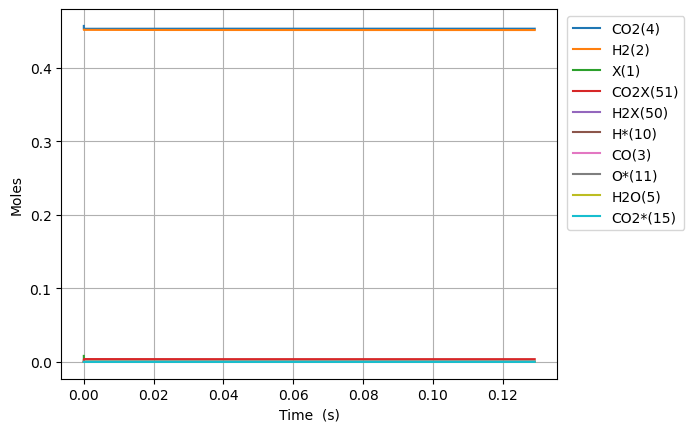

The table this chart was drawn from, first rows:
Time (s), Volume (m^3), N2, Ne, X(1), H2(2), CO(3), CO2(4), H2O(5), CH2O(6), HCOOH(7), CH3OH(8), HCOOCH3(9), H*(10), O*(11), OH*(12), H2O*(13), CO*(14), CO2*(15), HCO*(16), HCOO*(17), COOH*(18), CH2O*(19), CH3O*(20)
0.0, 0.002779, 0.09156, 0.0, 0.008179, 0.4515, 0.0, 0.4569, 0.0, 0.0, 0.0, 0.0, 0.0, 0.0, 0.0, 0.0, 0.0, 0.0, 0.0, 0.0, 0.0, 0.0, 0.0, 0.0
1.5796419607915637e-24, 0.002779, 0.09156, 0.0, 0.008179, 0.4515, 6.402605742847821e-60, 0.4569, 5.322213217073177e-85, 3.9287661934521337e-95, 6.841687259682987e-48, 1.715779969321255e-131, -6.357720870128005e-156, 2.618915060010053e-18, 1.0934517099505298e-44, 4.9766490411257125e-60, 1.8012655007031973e-71, 1.0934517099505298e-44, 1.090703894590494e-25, 5.227277667580967e-62, 6.823255456356982e-46, 2.768267218057405e-44, 3.888955934154909e-79, -4.1439548134209894e-107
4.422997490216378e-24, 0.002779, 0.09156, 0.0, 0.008179, 0.4515, 7.601173537908922e-59, 0.4569, 2.6102654267757103e-83, 2.39006036629987e-93, 1.915672432711236e-47, 2.705946167299413e-129, 4.226573237882043e-154, 7.332962168028133e-18, 6.60444832810119e-44, 5.908277741302065e-59, 5.663466909458032e-70, 6.604448328101189e-44, 3.05397090485338e-25, 6.205824015386386e-61, 4.121246294776227e-45, 1.6720333997009184e-43, 1.222750010352113e-77, 2.1474756702200727e-105
1.0109708549066007e-23, 0.002779, 0.09156, 0.0, 0.008179, 0.4515, 7.462877253863386e-58, 0.4569, 1.1499488825708975e-81, 1.0789875217501124e-91, 4.378679846197111e-47, 1.2927597831632024e-126, 8.268802108159791e-152, 1.6761056384064246e-17, 3.1797575725361262e-43, 5.8007821233858315e-58, 1.2634883126127222e-68, 3.1797575725361247e-43, 6.98050492537914e-25, 6.09291495638583e-60, 1.984202685413525e-44, 8.050121070024629e-43, 2.7278880114518376e-76, 2.2538630727074626e-103
2.1483130666765267e-23, 0.002779, 0.09156, 0.0, 0.008179, 0.4515, 6.600830416646317e-57, 0.4569, 4.325291946979426e-80, 4.074051830284793e-90, 9.30469467316886e-47, 4.390304848869466e-124, 1.2867340743923654e-149, 3.5617244816136254e-17, 1.3886836716371577e-42, 5.130726099714662e-57, 2.366373776513615e-67, 1.3886836716371561e-42, 1.4833572966430612e-24, 5.389114616113772e-59, 8.665534416190816e-44, 3.515699366843721e-42, 5.109032340066838e-75, 1.7994705352806094e-101
4.4229974902163784e-23, 0.002779, 0.09156, 0.0, 0.008179, 0.4515, 5.548395695059903e-56, 0.4569, 1.4989893770933597e-78, 1.4134780243062694e-88, 1.915672432711236e-46, 1.2882984486065613e-121, 1.8095153335660298e-147, 7.332962168027944e-17, 5.797480966157574e-42, 4.312684442255725e-56, 4.0873222232122325e-66, 5.797480966157562e-42, 3.053970904853336e-24, 4.5298761583037156e-58, 3.617690030916176e-43, 1.467735278933772e-41, 8.824582825630791e-74, 1.2817862196456363e-99
8.972366337296082e-23, 0.002779, 0.09156, 0.0, 0.008179, 0.4515, 4.5489100107583505e-55, 0.4569, 4.9899508876419276e-77, 4.707473227946087e-87, 3.8860783634999354e-46, 3.527065275611029e-119, 2.4281352973825797e-145, 1.4875437540856258e-16, 2.3684601418211317e-41, 3.535799277182523e-55, 6.7911470045561985e-65, 2.3684601418211215e-41, 6.195198121273809e-24, 3.713867165370619e-57, 1.4779444146712447e-42, 5.996177524321493e-41, 1.4662176296925175e-72, 8.647401633659599e-98
1.807110403145549e-22, 0.002779, 0.09156, 0.0, 0.008179, 0.4515, 3.6838252651683083e-54, 0.4569, 1.6284424989595074e-75, 1.5365984893562e-85, 7.826890225077331e-46, 9.335001006555678e-117, 3.1958886382211694e-143, 2.9960388286511576e-16, 9.573694577436728e-41, 2.863381942710437e-54, 1.107128361317333e-63, 9.573694577436642e-41, 1.2477652554114445e-23, 3.0075875564590843e-56, 5.974087584419757e-42, 2.4237508256767255e-40, 2.390304774102196e-71, 5.680989891923894e-96
3.6268579419774303e-22, 0.002779, 0.09156, 0.0, 0.008179, 0.4515, 2.965063058962082e-53, 0.4569, 5.262267905640965e-74, 4.966026123627038e-84, 1.5708513948232115e-45, 2.4297174960018162e-114, 4.222870992291046e-141, 6.013028977781695e-16, 3.8495404829484794e-40, 2.304698922293717e-53, 1.7880152604116264e-62, 3.849540482948409e-40, 2.5042561419794477e-23, 2.4207707579872715e-55, 2.402154308394123e-41, 9.745795467325715e-40, 3.860348541646636e-70, 3.683509621417926e-94
7.266353019641193e-22, 0.002779, 0.09156, 0.0, 0.008179, 0.4515, 2.3792763716676275e-52, 0.4569, 1.692173935982728e-72, 1.5970030051095433e-82, 3.1471761394541674e-45, 6.27175744020464e-112, 5.878177394782652e-139, 1.204700927604067e-15, 1.5438379085682827e-39, 1.8493757823320367e-52, 2.8741823088148213e-61, 1.543837908568227e-39, 5.017237915114958e-23, 1.9425203136584918e-54, 9.633712891242134e-41, 3.908499871919671e-39, 6.205397363347369e-69, 2.372823114291352e-92
1.4545343174968719e-21, 0.002779, 0.09156, 0.0, 0.008179, 0.4515, 1.9063164239788487e-51, 0.4569, 5.428192128375978e-71, 5.12306273074286e-81, 6.299825628716097e-45, 1.6122194097950939e-109, 9.820260939845764e-137, 2.4114969872550228e-15, 6.183404250043433e-39, 1.4817511871754216e-51, 4.6094060769701353e-60, 6.183404250042988e-39, 1.0043201461383994e-22, 1.5563868788415465e-53, 3.8585098540184695e-40, 1.5654386100070024e-38, 9.95176773355402e-68, 1.5235467037939562e-90
2.910332348562377e-21, 0.002779, 0.09156, 0.0, 0.008179, 0.4515, 1.5262122611785413e-50, 0.4569, 1.7391422960819193e-69, 1.6414181278126732e-79, 1.260512460724037e-44, 4.1358145668336184e-107, 2.4261678270849513e-134, 4.825089106553575e-15, 2.4749731416693947e-38, 1.1863020258232973e-50, 7.383632463840978e-59, 2.4749731416690376e-38, 2.0095128553914134e-22, 1.2460667205435903e-52, 1.5444093218283162e-39, 6.265834079025083e-38, 1.5941356888829085e-66, 9.766536207938852e-89
5.8219284106933875e-21, 0.002779, 0.09156, 0.0, 0.008179, 0.4515, 1.2214336560041514e-49, 0.4569, 5.568651524670585e-68, 5.255868986404706e-78, 2.52157225642962e-44, 1.0598618265324856e-104, 9.091440159243354e-132, 9.652273345137242e-15, 9.90311636846926e-38, 9.494023348104225e-50, 1.1820682603389944e-57, 9.903116368466402e-38, 4.019898273894267e-22, 9.972494764063087e-52, 6.17964756141415e-39, 2.5071497848833686e-37, 2.552099931637043e-65, 6.255654135871221e-87
1.1645120534955408e-20, 0.002779, 0.09156, 0.0, 0.008179, 0.4515, 9.773325032780778e-49, 0.4569, 1.7825123426414655e-66, 1.6824545560873205e-76, 5.043691847852685e-44, 2.714644909594084e-102, 4.229443985616126e-129, 1.9306641822250835e-14, 3.961891399586545e-37, 7.596663917072206e-49, 1.8918590392340838e-56, 3.961891399584257e-37, 8.040669110887281e-22, 7.979789352698134e-51, 2.472260289106272e-38, 1.0030231622130398e-36, 4.08454518767496e-64, 4.005239644892132e-85
2.3291504783479448e-20, 0.002779, 0.09156, 0.0, 0.008179, 0.4515, 7.819402419390364e-48, 0.4569, 5.704911551034014e-65, 5.385054434348348e-75, 1.008793103089017e-43, 6.951273114103017e-100, 2.111274817095436e-126, 3.861537877626306e-14, 1.5848855394518293e-36, 6.077912608764306e-48, 3.0274143599996613e-55, 1.584885539449999e-36, 1.6082210784822533e-21, 6.384883072003707e-50, 9.889836962072496e-38, 4.012419123437631e-36, 6.53621635647198e-63, 2.563869009232379e-83
4.658427328052753e-20, 0.002779, 0.09156, 0.0, 0.008179, 0.4515, 6.2558189085783995e-47, 0.4569, 1.8257123449019e-63, 1.7235869014782258e-73, 2.01764094000309e-43, 1.7797496208355799e-97, 1.0740416079995061e-123, 7.723285268342762e-14, 6.339800126166328e-36, 4.862567998227849e-47, 4.8442148170665493e-54, 6.339800126151679e-36, 3.2165294132489927e-21, 5.108861680112549e-49, 3.956088527106882e-37, 1.6050329104676078e-35, 1.0458687599136517e-61, 1.641037080514425e-81
9.316981027462369e-20, 0.002779, 0.09156, 0.0, 0.008179, 0.4515, 5.004773919163525e-46, 0.4569, 5.842511638096216e-62, 5.517205224849349e-72, 4.0353366187381465e-43, 4.5564226187705784e-95, 5.489615787995296e-121, 1.544678004943172e-13, 2.5359716450085067e-35, 3.8901580596861545e-46, 7.751024853973972e-53, 2.535971644996787e-35, 6.433146082701228e-21, 4.088326753451529e-48, 1.5824618202308955e-36, 6.420261877181844e-35, 1.6734448915911702e-60, 1.0503099673393636e-79
1.8634088426281602e-19, 0.002779, 0.09156, 0.0, 0.008179, 0.4515, 4.003866652729054e-45, 0.4569, 1.8696454019600092e-60, 1.7665090284697288e-70, 8.070728054726125e-43, 1.1664662707409033e-92, 2.8086757716308803e-118, 3.0893769610233836e-13, 1.0143989769649867e-34, 3.1121815033234394e-45, 1.2401863607613518e-51, 1.0143989769556109e-34, 1.2866379421280724e-20, 3.2725248753637714e-47, 6.329865383562998e-36, 2.568130566808368e-34, 2.677541516892664e-59, 6.722064422235856e-78
3.7268303223920067e-19, 0.002779, 0.09156, 0.0, 0.008179, 0.4515, 3.203112329018986e-44, 0.4569, 5.982960998281085e-59, 5.659087146851013e-69, 1.6141512183020807e-42, 2.986122216484166e-90, 1.436927535549096e-115, 6.178774872633483e-13, 4.057616545565677e-34, 2.4897889700020385e-44, 1.984315738882144e-50, 4.05761654549067e-34, 2.5732846097139804e-20, 2.6209549024964194e-46, 2.531922001305847e-35, 1.027257204846449e-33, 4.28404470483237e-58, 4.302060855480329e-76
7.4536732819197e-19, 0.002779, 0.09156, 0.0, 0.008179, 0.4515, 2.562497465574162e-43, 0.4569, 1.9145814106467496e-57, 1.814887053477037e-67, 3.228310054084917e-42, 7.644126990835274e-88, 7.346765734864875e-113, 1.2357570693652395e-12, 1.623050745529172e-33, 1.991883474954073e-43, 3.174918124990504e-49, 1.6230507454691655e-33, 5.1465779443658387e-20, 2.101441302891018e-45, 1.012741753002056e-34, 4.109037294958193e-33, 6.854308637406227e-57, 2.7531893279973453e-74
1.4907359200975087e-18, 0.002779, 0.09156, 0.0, 0.008179, 0.4515, 2.0500010127668715e-42, 0.4569, 6.126833634066874e-56, 5.8330634400222e-66, 6.456659887626e-42, 1.9566957678446345e-85, 3.7511451327864675e-110, 2.471516232688505e-12, 6.49221123475223e-33, 1.593583366650042e-42, 5.079875813041194e-48, 6.492211234272185e-33, 1.0293164611589709e-19, 1.6886293997594913e-44, 4.050735197138497e-34, 1.6436154285442824e-32, 1.0966297910829443e-55, 1.76185852748932e-72
2.981473103908586e-18, 0.002779, 0.09156, 0.0, 0.008179, 0.4515, 1.6400020253117338e-41, 0.4569, 1.960690554044848e-54, 1.882845518150792e-64, 1.2913874143580155e-41, 5.008083316413016e-83, 1.9100291052220912e-107, 4.94303455581297e-12, 2.596886142845364e-32, 1.2749863950680328e-41, 8.127795419536128e-47, 2.5968861424613307e-32, 2.0586337937718082e-19, 1.3628627016372067e-43, 1.6201055671803468e-33, 6.574453258884716e-32, 1.7544110301245626e-54, 1.1273503715859002e-70
5.96294747153074e-18, 0.002779, 0.09156, 0.0, 0.008179, 0.4515, 1.312002104647614e-40, 0.4569, 6.274862824048928e-53, 6.129192187180694e-63, 2.5836535974298716e-41, 1.2815240891494797e-80, 9.672936854389863e-105, 9.886071187973624e-12, 1.038754785660286e-31, 1.0201795031402305e-40, 1.3004431704748275e-45, 1.038754785353065e-31, 4.1172684556697348e-19, 1.1094236264625514e-42, 6.478908490245965e-33, 2.6297720314096418e-31, 2.8064238382035128e-53, 7.21196637837042e-69
1.1925896206775049e-17, 0.002779, 0.09156, 0.0, 0.008179, 0.4515, 1.049601874851401e-39, 0.4569, 2.008372255500962e-51, 2.0279549535238733e-61, 5.181358933014252e-41, 3.2779076927866195e-78, 6.977163452703902e-102, 1.9772144395941788e-11, 4.155019789550726e-31, 8.164477645897229e-40, 2.0806941898610892e-44, 4.15501978709306e-31, 8.234537766154599e-19, 9.181518597184697e-42, 2.5903519309321363e-32, 1.0519008933420918e-30, 4.488247433203184e-52, 4.6117194191025783e-67
2.3851793677263665e-17, 0.002779, 0.09156, 0.0, 0.008179, 0.4515, 8.396815721328495e-39, 0.4569, 6.42945166969706e-50, 6.915776568938042e-60, 1.0587526146069876e-40, 8.377159185180766e-76, 3.434760444947484e-99, 3.954429058646515e-11, 1.6620080370943438e-30, 6.536446785734042e-39, 3.329061665498127e-43, 1.6620080351283763e-30, 1.6469076333880364e-18, 7.835016810983881e-41, 1.0351726214108186e-31, 4.207539217795002e-30, 7.174702970027761e-51, 2.946466187870801e-65
4.77035886182409e-17, 0.002779, 0.09156, 0.0, 0.008179, 0.4515, 6.717452798845076e-38, 0.4569, 2.059126689250913e-48, 2.485889986584662e-58, 2.477161429112182e-40, 2.137265762325049e-73, 1.6236860847956353e-96, 7.908858206585678e-11, 6.648032326061898e-30, 5.236939824735285e-38, 5.326340616710007e-42, 6.64803231033678e-30, 3.293815325635607e-18, 7.051684520610804e-40, 4.132965018552485e-31, 1.6829640042411863e-29, 1.1458798526065277e-49, 1.8793182161715864e-63
9.540717850019537e-17, 0.002779, 0.09156, 0.0, 0.008179, 0.4515, 5.373962220232738e-37, 0.4569, 6.600097497371698e-47, 9.7009917071345e-57, 1.070766572597397e-39, 5.434369287541825e-71, 7.196698928768721e-94, 1.5817716141799427e-10, 2.659212914069798e-29, 4.202002289335351e-37, 8.521638376961942e-41, 2.659212901493895e-29, 6.5876306249404235e-18, 6.895184562406386e-39, 1.6470377206980205e-30, 6.731442188178661e-29, 1.826809264781897e-48, 1.1946072859435938e-61
1.4311076838214985e-16, 0.002779, 0.09156, 0.0, 0.008179, 0.4515, 1.5366173079389718e-36, 0.4569, 3.0941734204301418e-46, 4.898005756830624e-56, 3.12650399048511e-39, 4.162571725610588e-70, 5.269500740848544e-93, 2.372657371634519e-10, 5.650827373790388e-29, 1.2038895871687594e-36, 3.248786904261451e-40, 5.650827337839154e-29, 9.881445839054923e-18, 2.2110026152697777e-38, 3.490963649221657e-30, 1.4303706768788683e-28, 6.95332755023221e-48, 6.801945126048813e-61
1.9081435826410432e-16, 0.002779, 0.09156, 0.0, 0.008179, 0.4515, 3.2411708992931167e-36, 0.4569, 9.847242052708308e-46, 1.717252648686393e-55, 7.570207890223016e-39, 2.1818501248330964e-69, 3.201595762339204e-92, 3.1635430930219557e-10, 9.63964656635393e-29, 2.5449005133157117e-36, 8.740847035318323e-40, 9.639646490540966e-29, 1.3175260967979114e-17, 5.221314773277901e-38, 5.941102284363771e-30, 2.439948615271735e-28, 1.8675584590781125e-47, 2.655601433123749e-60
2.8622153802801326e-16, 0.002779, 0.09156, 0.0, 0.008179, 0.4515, 8.852642769600344e-36, 0.4569, 5.1973150914904065e-45, 1.1701824463448307e-54, 2.8510569249913766e-38, 3.6885462590310217e-68, 9.705060413312003e-91, 4.745314451148124e-10, 1.9957663265210847e-28, 6.984756026133573e-36, 3.535161998787655e-39, 1.9957663058255487e-28, 1.9762891025891082e-17, 1.7658200731266792e-37, 1.2251903689813866e-29, 5.051273728195065e-28, 7.524897224581729e-47, 2.2135888718783275e-59
3.816287177919222e-16, 0.002779, 0.09156, 0.0, 0.008179, 0.4515, 1.8522689492853224e-35, 0.4569, 1.6564590120466218e-44, 4.228728749432641e-54, 7.551210423889883e-38, 1.9784453504315646e-67, 5.852769972534444e-90, 6.327085676639174e-10, 3.3942757049412995e-28, 1.467870003293863e-35, 9.575360756386598e-39, 3.3942756616608135e-28, 2.6350520770527955e-17, 4.339621988622583e-37, 2.0759343434800953e-29, 8.590359663915035e-28, 2.032877240972422e-46, 8.671804536725301e-59
4.770358975558311e-16, 0.002779, 0.09156, 0.0, 0.008179, 0.4515, 3.371984770977445e-35, 0.4569, 4.310021346019302e-44, 1.2409924802281776e-53, 1.679647555527227e-37, 8.273970189128685e-67, 2.7352544844893294e-89, 7.908856760018827e-10, 5.185686169290554e-28, 2.684230334690222e-35, 2.150976198265489e-38, 5.1856860905402815e-28, 3.2938150179513e-17, 9.10748902266767e-37, 3.159434962560279e-29, 1.3123293580272856e-27, 4.554137225853486e-46, 2.714350403146323e-58
6.67850257083649e-16, 0.002779, 0.09156, 0.0, 0.008179, 0.4515, 8.903033714166334e-35, 0.4569, 2.4367208699460965e-43, 9.783859722853999e-53, 6.459376442073658e-37, 2.1644902496124244e-65, 9.688881094891096e-88, 1.107239849150187e-09, 9.971889912861975e-28, 7.165562128383393e-35, 8.339997076507091e-38, 9.971889705198895e-28, 4.611340796944425e-17, 3.19194752743535e-36, 6.022090868072532e-29, 2.523190369406185e-27, 1.7507526531910468e-45, 2.43006072771208e-57
8.586646166114669e-16, 0.002779, 0.09156, 0.0, 0.008179, 0.4515, 1.8458217122546324e-34, 0.4569, 8.112696192740105e-43, 3.8571273915416964e-52, 1.7141990037917094e-36, 1.2993922175939678e-64, 6.289954847324016e-87, 1.4235939645760782e-09, 1.6353872757027657e-27, 1.500031542225059e-34, 2.21893981963164e-37, 1.6353872326968546e-27, 5.928866439611627e-17, 8.067052181688363e-36, 9.792097101396396e-29, 4.137431912338969e-27, 4.626780132849619e-45, 9.990378431819744e-57
1.2402933356671027e-15, 0.002779, 0.09156, 0.0, 0.008179, 0.4515, 5.546159849932369e-34, 0.4569, 5.550710890295369e-42, 3.735196560172869e-51, 7.665425462517671e-36, 3.356152722487223e-63, 1.851470585226936e-85, 2.056302022273707e-09, 3.390450151720134e-27, 4.60359981592036e-34, 9.942921618319264e-37, 3.390450022816739e-27, 8.563917316025969e-17, 3.392870681870883e-35, 1.993511804137972e-28, 8.574991249136201e-27, 2.0386147155077002e-44, 1.0132257818566255e-55
2.003550773778374e-15, 0.002779, 0.09156, 0.0, 0.008179, 0.4515, 2.3844721188185458e-33, 0.4569, 7.212057441639951e-41, 7.622483122594759e-50, 5.550544103631676e-35, 2.130674710028572e-61, 1.2025871749038223e-83, 3.3217174449855e-09, 8.81522521904077e-27, 2.065654908872071e-33, 7.21230183908166e-36, 8.815224667629874e-27, 1.3834017433188657e-16, 2.327549018247126e-34, 4.992831654033854e-28, 2.2280632645070296e-26, 1.4271532072720837e-43, 2.0581370997694046e-54
3.5300656500009172e-15, 0.002779, 0.09156, 0.0, 0.008179, 0.4515, 1.342724221238065e-32, 0.4569, 1.464561291704066e-39, 2.580831292203814e-48, 5.672951735836694e-34, 2.3002672944909294e-59, 1.2864742177333208e-81, 5.852545519113965e-09, 2.732330170005425e-26, 1.2610367795240076e-32, 7.388939434350591e-35, 2.7323298625395236e-26, 2.437421112491524e-16, 2.295244194862114e-33, 1.4375131591072108e-27, 6.896751626576287e-26, 1.3636681399669715e-42, 6.358002628699086e-53
5.056580526223461e-15, 0.002779, 0.09156, 0.0, 0.008179, 0.4515, 3.8249261951061223e-32, 0.4569, 7.489332238358399e-39, 1.5994129315358942e-47, 2.190860817214278e-33, 1.964786109501504e-58, 1.184226412957934e-80, 8.38336989742336e-09, 5.604273317459626e-26, 3.8137959979642197e-32, 2.8574401231663e-34, 5.604272448377913e-26, 3.4914396093193465e-16, 8.767536790281933e-33, 2.7701966373095743e-27, 1.4129504225833526e-25, 5.04779897419927e-42, 3.764751699170759e-52
8.109610278668547e-15, 0.002779, 0.09156, 0.0, 0.008179, 0.4515, 1.5893409485832481e-31, 0.4569, 9.36184956033576e-38, 3.138843090770308e-46, 1.4812840656561802e-32, 1.0115946656454113e-56, 6.276198032709333e-79, 1.344500756085932e-08, 1.4411555200420696e-25, 1.805743632745132e-31, 1.9385394106311697e-33, 1.4411551653331195e-25, 5.599473985952798e-16, 5.869520053150858e-32, 6.2839705205885795e-27, 3.6241997018428764e-25, 3.0395599729698443e-41, 5.996474731404819e-51
1.0857337055869124e-14, 0.002779, 0.09156, 0.0, 0.008179, 0.4515, 3.718881179192002e-31, 0.4569, 3.680689659518615e-37, 1.4651486174699497e-45, 4.437510668875761e-32, 6.3901199863390465e-56, 4.2232518300031948e-78, 1.8000468807212713e-08, 2.583037387205039e-25, 4.60282801727122e-31, 5.818299863564151e-33, 2.583036567985549e-25, 7.496701941524375e-16, 1.7537647452293467e-31, 1.022198179850857e-26, 6.482546923094046e-25, 8.482659777857723e-41, 2.554082400422118e-50
1.3605063833069701e-14, 0.002779, 0.09156, 0.0, 0.008179, 0.4515, 7.200859329673824e-31, 0.4569, 1.0909684655929602e-36, 4.89643978506357e-45, 1.051272175532541e-31, 2.6244711056893836e-55, 1.779715177391099e-77, 2.2555918061626296e-08, 4.055764437773907e-25, 9.66067736830502e-31, 1.3806692964613574e-32, 4.055762872338879e-25, 9.393927070728708e-16, 4.149823502509592e-31, 1.4653985991408863e-26, 1.015793557112381e-24, 1.8805250111972903e-40, 7.776163646614894e-50
1.6352790610270278e-14, 0.002779, 0.09156, 0.0, 0.008179, 0.4515, 1.2356150277281828e-30, 0.4569, 2.7020539060609388e-36, 1.3538565381419964e-44, 2.1301199750168396e-31, 8.805386908783269e-55, 6.130204308912341e-77, 2.7111355317902527e-08, 5.859335835191461e-25, 1.7851328174495372e-30, 2.801771351281734e-32, 5.859333183892047e-25, 1.129114937357411e-15, 8.405244043573922e-31, 1.9428931182839103e-26, 1.4645558123340262e-24, 3.5727824101637745e-40, 1.9665503370930567e-49
1.9100517387470857e-14, 0.002779, 0.09156, 0.0, 0.008179, 0.4515, 1.951919370789673e-30, 0.4569, 5.893612210591612e-36, 3.2442983692033214e-44, 3.8784660665685647e-31, 2.524328615969875e-54, 1.824299973920288e-76, 3.166678056958174e-08, 7.993750712126054e-25, 3.0209863994354445e-30, 5.10834414542037e-32, 7.993746577960432e-25, 1.3188368850068746e-15, 1.5304264137842253e-30, 2.4436249216831385e-26, 1.9940432654428205e-24, 6.115492450198568e-40, 4.309169351154648e-49
2.459597094187201e-14, 0.002779, 0.09156, 0.0, 0.008179, 0.4515, 4.1068607122196755e-30, 0.4569, 2.1550769103932843e-35, 1.3880940536958795e-43, 1.0287840345785127e-30, 1.4876866296653145e-53, 1.1693479001087563e-75, 4.0777595035969674e-08, 1.3255107802855117e-24, 7.190953195439112e-30, 1.358191299100798e-31, 1.3255099325007286e-24, 1.6982799324033303e-15, 4.0619215520066424e-30, 3.4915078727369155e-26, 3.2934214980116883e-24, 1.4460878583332198e-39, 1.5350692499005443e-48
3.009142449627317e-14, 0.002779, 0.09156, 0.0, 0.008179, 0.4515, 7.452207734927155e-30, 0.4569, 6.070839078713062e-35, 4.338566190285825e-43, 2.247381166730415e-30, 5.656536992753642e-53, 4.808762810210083e-75, 4.988836140916161e-08, 1.983982880021893e-24, 1.4544950486431573e-29, 2.972566682298682e-31, 1.9839813803806825e-24, 2.077721849268297e-15, 8.880374475080304e-30, 4.566405665518362e-26, 4.90999687780689e-24, 2.852903863643555e-39, 4.123365801962815e-48
3.5586878050674326e-14, 0.002779, 0.09156, 0.0, 0.008179, 0.4515, 1.2270147685588788e-29, 0.4569, 1.458414978951268e-34, 1.1302078956651225e-42, 4.326174232206078e-30, 1.713054331443894e-52, 1.6169600229333747e-74, 5.899907963465365e-08, 2.7747906412334898e-24, 2.641299766077402e-29, 5.731199011303346e-31, 2.774788234600366e-24, 2.4571626356079252e-15, 1.7109002330874293e-29, 5.64803012707757e-26, 6.839665872985017e-24, 5.005592591033778e-39, 9.32608100219306e-48
4.1082331605075484e-14, 0.002779, 0.09156, 0.0, 0.008179, 0.4515, 1.8837882652913265e-29, 0.4569, 3.1410259547507205e-34, 2.6059511596776646e-42, 7.606472542405006e-30, 4.5038813811419264e-52, 4.876169830976829e-74, 6.810974965890542e-08, 3.6979333478765065e-24, 4.435391613554914e-29, 1.0090491054869704e-30, 3.697929747805391e-24, 2.8366022914280934e-15, 3.0106414564303256e-29, 6.733415115330783e-26, 9.07845593401695e-24, 8.087404107008603e-39, 1.8696207633114278e-47
4.657778515947664e-14, 0.002779, 0.09156, 0.0, 0.008179, 0.4515, 2.7424805556043055e-29, 0.4569, 6.219664237477763e-34, 5.4701592067429614e-42, 1.2483043501754724e-29, 1.0599410933512266e-51, 1.3450755145761128e-73, 7.72203714298856e-08, 4.7534103041431476e-24, 7.013206800256974e-29, 1.657888464462434e-30, 4.753405199356766e-24, 3.216040816734472e-15, 4.944531433213291e-29, 7.823819495924213e-26, 1.1622563345829782e-23, 1.2296970821452903e-38, 3.421640526281071e-47
5.20732387138778e-14, 0.002779, 0.09156, 0.0, 0.008179, 0.4515, 3.829685924845632e-29, 0.4569, 1.1522614775806868e-33, 1.0663221288210046e-41, 1.9404130887786873e-29, 2.2867246847416132e-51, 3.4776157747487896e-73, 8.633094489622997e-08, 5.941220823059975e-24, 1.0572095179362165e-28, 2.5796977665069395e-30, 5.941213882994723e-24, 3.5954782115326906e-15, 7.691268526036879e-29, 8.917955662065377e-26, 1.4468284910631684e-23, 1.785347862749196e-38, 5.838067179591247e-47
5.756869226827896e-14, 0.002779, 0.09156, 0.0, 0.008179, 0.4515, 5.172139871200476e-29, 0.4569, 2.0150349719051246e-33, 1.9477314462951235e-41, 2.886300851694088e-29, 4.553624417560022e-51, 8.310506613224814e-73, 9.544147000630223e-08, 7.261364213929826e-24, 1.5327357721126194e-28, 3.8406195165759916e-30, 7.261355092444536e-24, 3.9749144758284275e-15, 1.144760103048404e-28, 1.0012987960073554e-25, 1.761193564333202e-23, 2.4997107743840327e-38, 9.418468895676936e-47
6.306414582268011e-14, 0.002779, 0.09156, 0.0, 0.008179, 0.4515, 6.796892785868977e-29, 0.4569, 3.353720938453367e-33, 3.364816072364167e-41, 4.139789428271803e-29, 8.470516702501189e-51, 1.8574223819875857e-72, 1.0455194670785839e-07, 8.71383977790469e-24, 2.1512330647224476e-28, 5.512869176614783e-30, 8.713828116563256e-24, 4.354349609627411e-15, 1.6428280121175863e-28, 1.1107347915378925e-25, 2.1049822726958498e-23, 3.399749050444461e-38, 1.4522133178625816e-46
7.405505293148242e-14, 0.002779, 0.09156, 0.0, 0.008179, 0.4515, 1.1001088172923367e-28, 0.4569, 8.279790692033495e-33, 8.839809645331902e-41, 7.811430683544831e-29, 2.5346977278089394e-50, 8.254049806696196e-72, 1.2277275467724e-07, 1.2015784640545988e-23, 3.9209488896345635e-28, 1.041612972862064e-29, 1.2015766799297592e-23, 5.1132164857579065e-15, 3.1028015272796873e-28, 1.3295305410944224e-25, 2.879384084107454e-23, 5.889503365460687e-38, 3.1179754546578635e-46
8.39468693294045e-14, 0.002779, 0.09156, 0.0, 0.008179, 0.4515, 1.6021237766746606e-28, 0.4569, 1.6796956653049588e-32, 1.87449412600219e-40, 1.2811867433857195e-28, 5.934454462977486e-50, 2.6471794335399773e-71, 1.3917131576934624e-07, 1.5440104050379015e-23, 6.277838651167391e-28, 1.7100958024567277e-29, 1.544007939058625e-23, 5.796192808033737e-15, 5.0925815490431325e-28, 1.5265272620732245e-25, 3.673372142906712e-23, 9.134963155796302e-38, 5.682337508680209e-46
9.383868572732657e-14, 0.002779, 0.09156, 0.0, 0.008179, 0.4515, 2.237579911891094e-28, 0.4569, 3.1543611212112326e-32, 3.6516529403566527e-40, 1.9873851932746574e-28, 1.2650428363114944e-49, 7.543534603622226e-71, 1.5556971920717962e-07, 1.9293168857177905e-23, 9.550889757690493e-28, 2.655003049605825e-29, 1.9293136228676892e-23, 6.479165467588883e-15, 7.904259363936747e-28, 1.7236219019641624e-25, 4.5571728493489076e-23, 1.3640184271683543e-37, 9.748691163187869e-46
1.0373050212524865e-13, 0.002779, 0.09156, 0.0, 0.008179, 0.4515, 3.022191550194502e-28, 0.4569, 5.568338764589845e-32, 6.649496842166245e-40, 2.9485474120582207e-28, 2.5094247228297254e-49, 1.957695131101522e-70, 1.7196796468726522e-07, 2.3574975001430538e-23, 1.3945025702636184e-27, 3.9420745747062566e-29, 2.357493333643088e-23, 7.162134464456654e-15, 1.1732826013202293e-27, 1.9207233834162576e-25, 5.528802508248859e-23, 1.9789648280772684e-37, 1.59784877799872e-45
1.1362231852317072e-13, 0.002779, 0.09156, 0.0, 0.008179, 0.4515, 3.971666875498324e-28, 0.4569, 9.344442416550242e-32, 1.146186470615163e-39, 4.218134419449928e-28, 4.704422040190936e-49, 4.712344487004872e-70, 1.8836605190625427e-07, 2.8285518425236964e-23, 1.968355208781304e-27, 5.643401203968335e-29, 2.8285466778896817e-23, 7.845099798670365e-15, 1.6791900791292644e-27, 2.1177904312812388e-25, 6.58632190997643e-23, 2.807452361426732e-37, 2.527098849880249e-45
1.3340595131901488e-13, 0.002779, 0.09156, 0.0, 0.008179, 0.4515, 6.428086585239367e-28, 0.4569, 2.3373361253149907e-31, 2.9987741685214757e-39, 7.918459276362149e-28, 1.470516700250794e-48, 2.39196671721623e-69, 2.2116175034670943e-07, 3.899280086829724e-23, 3.617406195274719e-27, 1.0607446651242356e-28, 3.8992727105569766e-23, 9.211019479269064e-15, 3.154427604338654e-27, 2.5119041319771404e-25, 8.951475264756537e-23, 5.372811053438027e-37, 5.841038286510374e-45
1.5318958411485903e-13, 0.002779, 0.09156, 0.0, 0.008179, 0.4515, 9.732578443047512e-28, 0.4569, 5.158176534728191e-31, 6.859172134786134e-39, 1.3603593978292e-27, 4.0211818171654684e-48, 9.762800561361552e-69, 2.53956812100473e-07, 5.1414983704451197e-23, 6.1154686172889796e-27, 1.8244292314617582e-28, 5.1414886462893653e-23, 1.0576924509652111e-14, 5.422090084268157e-27, 2.9060921182332105e-25, 1.163794066789692e-22, 9.755785455447864e-37, 1.2431381950404966e-44
1.7297321691070318e-13, 0.002779, 0.09156, 0.0, 0.008179, 0.4515, 1.4010906016412767e-27, 0.4569, 1.0345309202778658e-30, 1.4168022161638405e-38, 2.1854758114718695e-27, 9.936321552386393e-48, 3.4068090036202563e-68, 2.8675123473912526e-07, 6.555203444588858e-23, 9.701809095244683e-27, 2.9342733969795908e-28, 6.555191466163224e-23, 1.1942814890087114e-14, 8.714551998266502e-27, 3.300374626367697e-25, 1.463166059226025e-22, 1.6978454375754796e-36, 2.4819889445548163e-44
1.9275684970654733e-13, 0.002779, 0.09156, 0.0, 0.008178, 0.4515, 1.938883419056002e-27, 0.4569, 1.925035607969654e-30, 2.7029427575328873e-38, 3.331506169045142e-27, 2.2719586262615646e-47, 1.0608941887434227e-67, 3.195450158343416e-07, 8.140392060481526e-23, 1.464008954191111e-26, 4.477856507401972e-28, 8.140378203499901e-23, 1.3308690620842094e-14, 1.3288970856842132e-26, 3.6946995084740766e-25, 1.7919187231668363e-22, 2.848644831226743e-36, 4.705525105974709e-44
... 3,875 more rows
